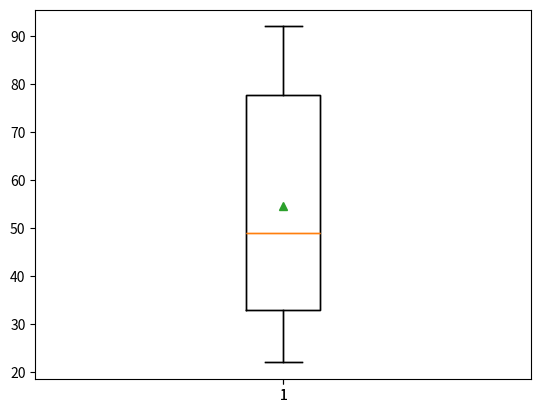

This figure's Python source:
# -*- coding: utf-8 -*-
"""
Created on Tue Feb 20 05:57:13 2024

[redacted]
"""

import matplotlib.pyplot as plt

ages=[22,30,42,56,85,92]

plt.boxplot(ages)

plt.show()

plt.boxplot(ages,showmeans=True)
plt.show()
#prints grean triangle to display mean